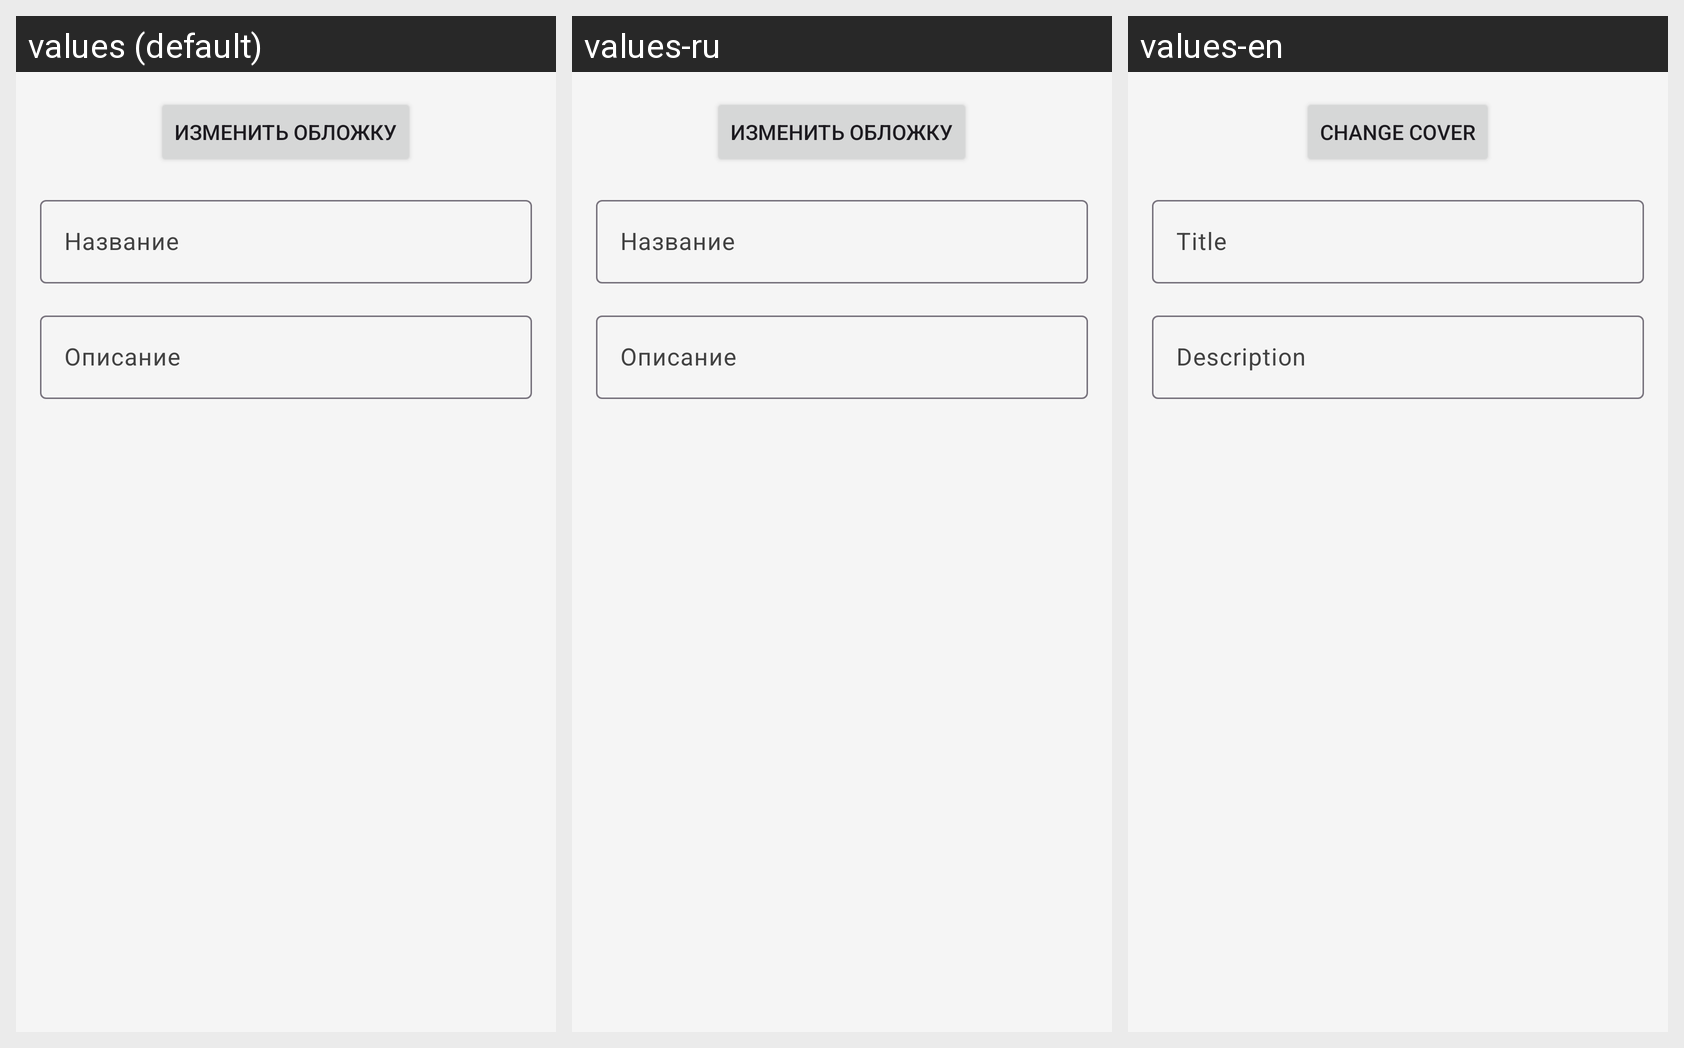

For this localized Android screen grid, give each drawn string resource with its value in every locale shown.
Android screen res/layout/edit_book_dialog.xml rendered under 3 locales, left to right: values (default), values-ru, values-en. Device: Nexus 5 (rendered at 1080×1920; each locale shown at half size, 540×960, under a caption strip naming it); theme Theme.VulpineNotes.
Strings drawn on this screen, with the default value and each locale's value (text and hints the layout hard-codes, and strings that could not be matched under every locale, appear in the picture but are not listed):

change_cover
  values: Изменить обложку
  values-ru: Изменить обложку
  values-en: Change cover

title
  values: Название
  values-ru: Название
  values-en: Title

desc
  values: Описание
  values-ru: Описание
  values-en: Description
